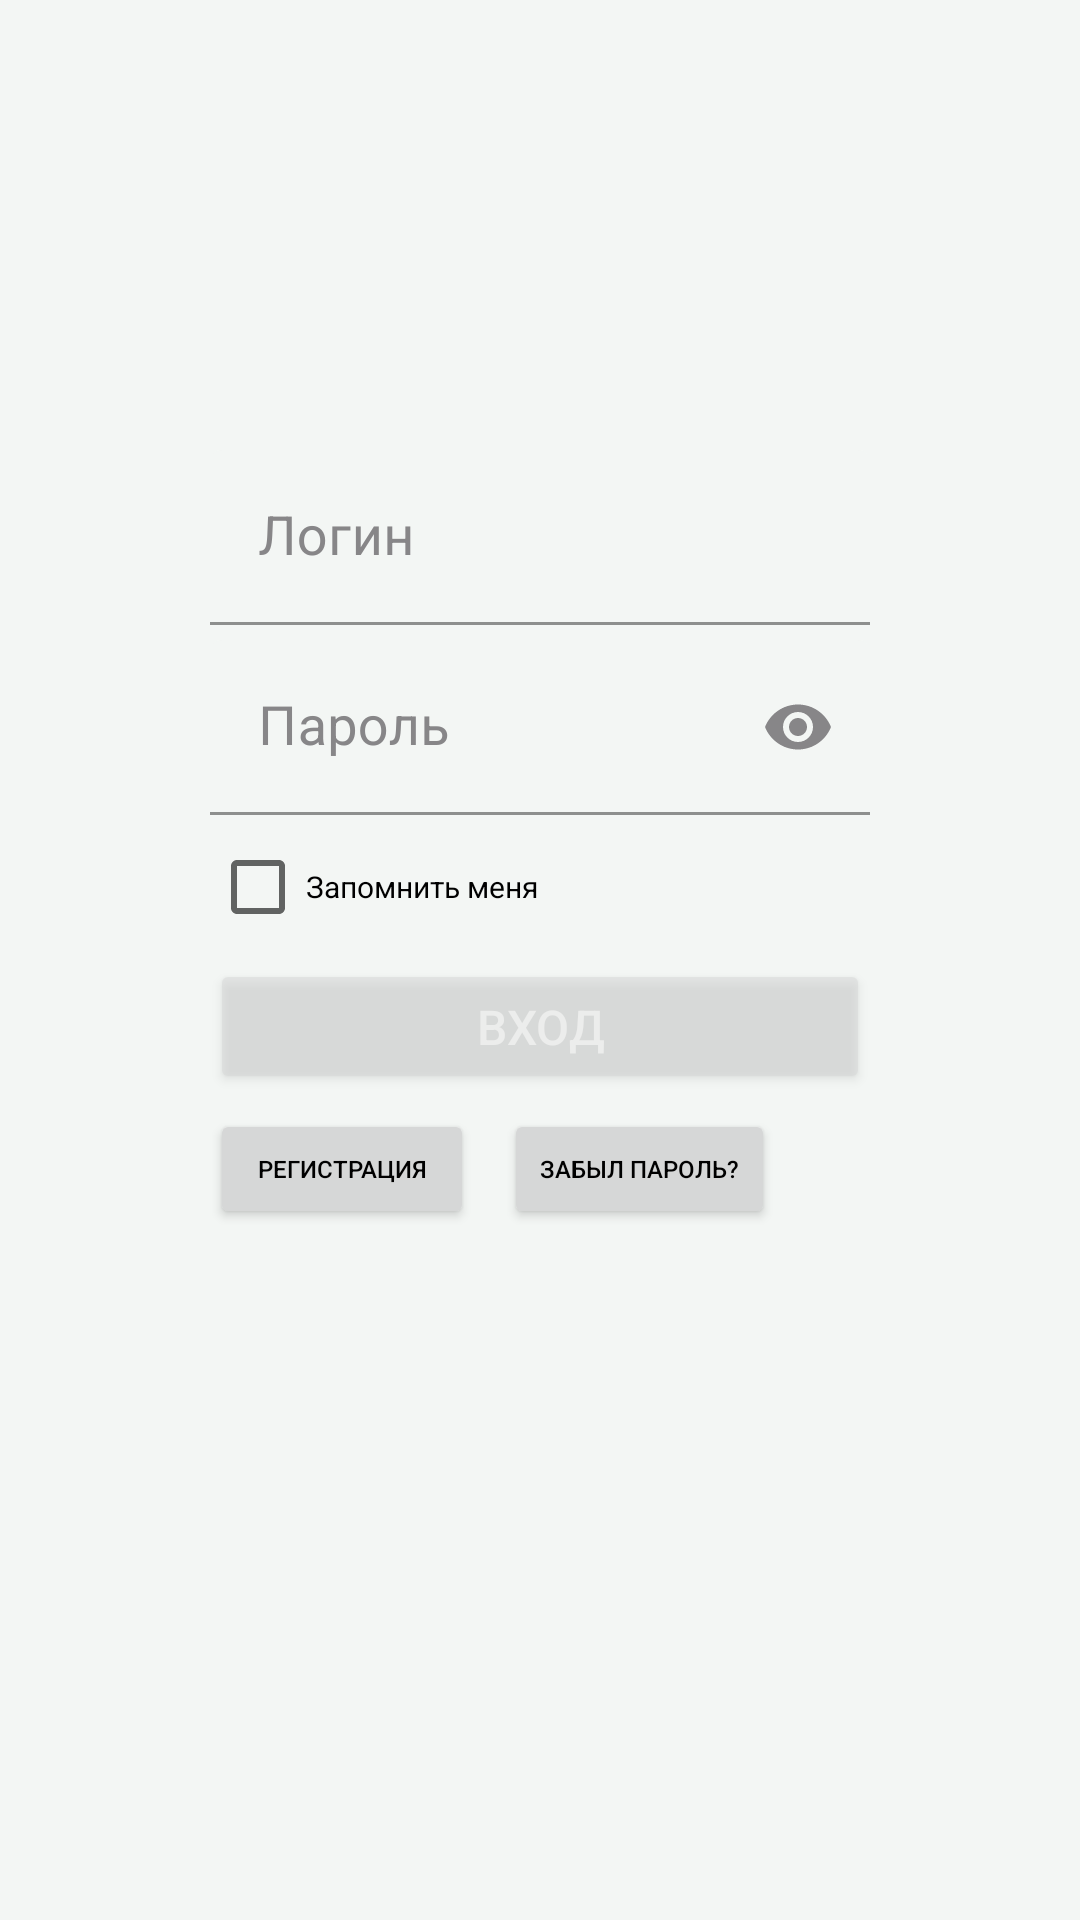

Write the Android layout XML for this screen, with the resource values it uses.
<!-- AndroidManifest.xml: application theme Theme.Giros_app -->
<!-- res/layout/fragment_first_entrance.xml -->
<?xml version="1.0" encoding="utf-8"?>
<layout
    xmlns:android="http://schemas.android.com/apk/res/android"
    xmlns:app="http://schemas.android.com/apk/res-auto">

    <androidx.constraintlayout.widget.ConstraintLayout
        android:layout_width="match_parent"
        android:layout_height="match_parent">

        <com.google.android.material.textfield.TextInputLayout
            android:id="@+id/layout_editText_Login"
            android:layout_width="220dp"
            android:layout_height="wrap_content"
            android:layout_marginTop="150dp"
            android:textColorHint="@color/dark_grey"
            app:boxBackgroundColor="?attr/textInputLayoutBackground"
            app:boxStrokeColor="@color/dirty_pink"
            app:counterOverflowTextColor="@color/dark_grey"
            app:hintTextColor="@color/dirty_pink"
            app:layout_constraintEnd_toEndOf="parent"
            app:layout_constraintStart_toStartOf="parent"
            app:layout_constraintTop_toTopOf="parent">

            <EditText
                android:id="@+id/editText_login"
                android:layout_width="match_parent"
                android:layout_height="match_parent"
                android:singleLine="true"
                android:hint="Логин"
                android:textSize="18dp"/>
        </com.google.android.material.textfield.TextInputLayout>

        <com.google.android.material.textfield.TextInputLayout
            android:id="@+id/layoutPasswordLogin"
            android:layout_width="220dp"
            android:layout_height="wrap_content"
            android:layout_marginTop="5dp"
            android:hint="Пароль"
            android:scrollbarSize="25dp"
            android:textColorHint="@color/dark_grey"
            app:boxBackgroundColor="?attr/textInputLayoutBackground"
            app:boxStrokeColor="@color/dirty_pink"
            app:hintTextColor="@color/dark_grey"
            app:passwordToggleTint="@color/dark_grey"
            app:passwordToggleEnabled="true"
            app:layout_constraintEnd_toEndOf="parent"
            app:layout_constraintStart_toStartOf="parent"
            app:layout_constraintTop_toBottomOf="@+id/layout_editText_Login">

            <com.google.android.material.textfield.TextInputEditText
                android:id="@+id/editTextPasswordLogin"
                android:layout_width="match_parent"
                android:layout_height="match_parent"
                android:inputType="textPassword"
                android:singleLine="true"
                android:textSize="18dp" />
        </com.google.android.material.textfield.TextInputLayout>

        <CheckBox
            android:id="@+id/remember_checkBox"
            android:layout_width="220dp"
            android:layout_height="40dp"
            android:layout_marginTop="4dp"
            android:shadowColor="@color/dark_pink"
            android:text="Запомнить меня"
            android:textSize="10dp"
            app:layout_constraintEnd_toEndOf="parent"
            app:layout_constraintStart_toStartOf="parent"
            app:layout_constraintTop_toBottomOf="@+id/layoutPasswordLogin" />

        <Button
            android:id="@+id/LogInButton"
            android:layout_width="220dp"
            android:layout_height="45dp"
            android:layout_marginTop="4dp"
            android:alpha="0.5"
            android:shadowColor="@color/dirty_pink"
            android:text="Вход"
            android:textColor="@color/white"
            android:textSize="16dp"
            app:layout_constraintEnd_toEndOf="parent"
            app:layout_constraintStart_toStartOf="parent"
            app:layout_constraintTop_toBottomOf="@+id/remember_checkBox"/>

        <LinearLayout
            android:layout_width="220dp"
            android:layout_height="40dp"
            android:layout_marginTop="5dp"
            android:orientation="horizontal"
            app:layout_constraintEnd_toEndOf="parent"
            app:layout_constraintStart_toStartOf="parent"
            app:layout_constraintTop_toBottomOf="@+id/LogInButton">

            <Button
                android:id="@+id/SignUpButton"
                android:layout_width="wrap_content"
                android:layout_height="match_parent"
                android:layout_marginEnd="10dp"
                android:text="Регистрация"
                android:textSize="8dp" />

            <Button
                android:id="@+id/ResetPass"
                android:layout_width="wrap_content"
                android:layout_height="match_parent"
                android:text="Забыл пароль?"
                android:textSize="8dp" />
        </LinearLayout>
    </androidx.constraintlayout.widget.ConstraintLayout>
</layout>
<!-- resources referenced by this layout -->
<resources>
  <color name="dark_grey">#878688</color> //other text
  <color name="dark_pink">#BD6D81</color> //important icon background
  <color name="dirty_pink">#8A616C</color> //important text
  <color name="white">#FFFFFFFF</color> //default background
  <style name="Theme.Giros_app" parent="Theme.MaterialComponents.DayNight.NoActionBar">
        
          <item name="android:windowBackground">@color/light_mode</item>
          <item name="android:textColor">@color/black</item>
  
          
          
          <item name="colorPrimary">@color/dark_pink</item>
          <item name="colorPrimaryVariant">@color/black</item>
          <item name="colorOnPrimary">@color/white</item>
          <item name="textInputLayoutBackground">@color/light_mode</item>
          <item name="cardViewBackground">@color/white</item>
          
          <item name="colorSecondary">@color/black</item>
          <item name="colorSecondaryVariant">@color/black</item>
          <item name="colorOnSecondary">@color/black</item>
          <item name="windowActionBar">false</item>
          <item name="windowNoTitle">true</item>
          
          <item name="android:statusBarColor">?attr/colorPrimaryVariant</item>
          
      </style>
  <color name="light_mode">#f3f6f4</color>
  <color name="black">#FF000000</color>
</resources>
